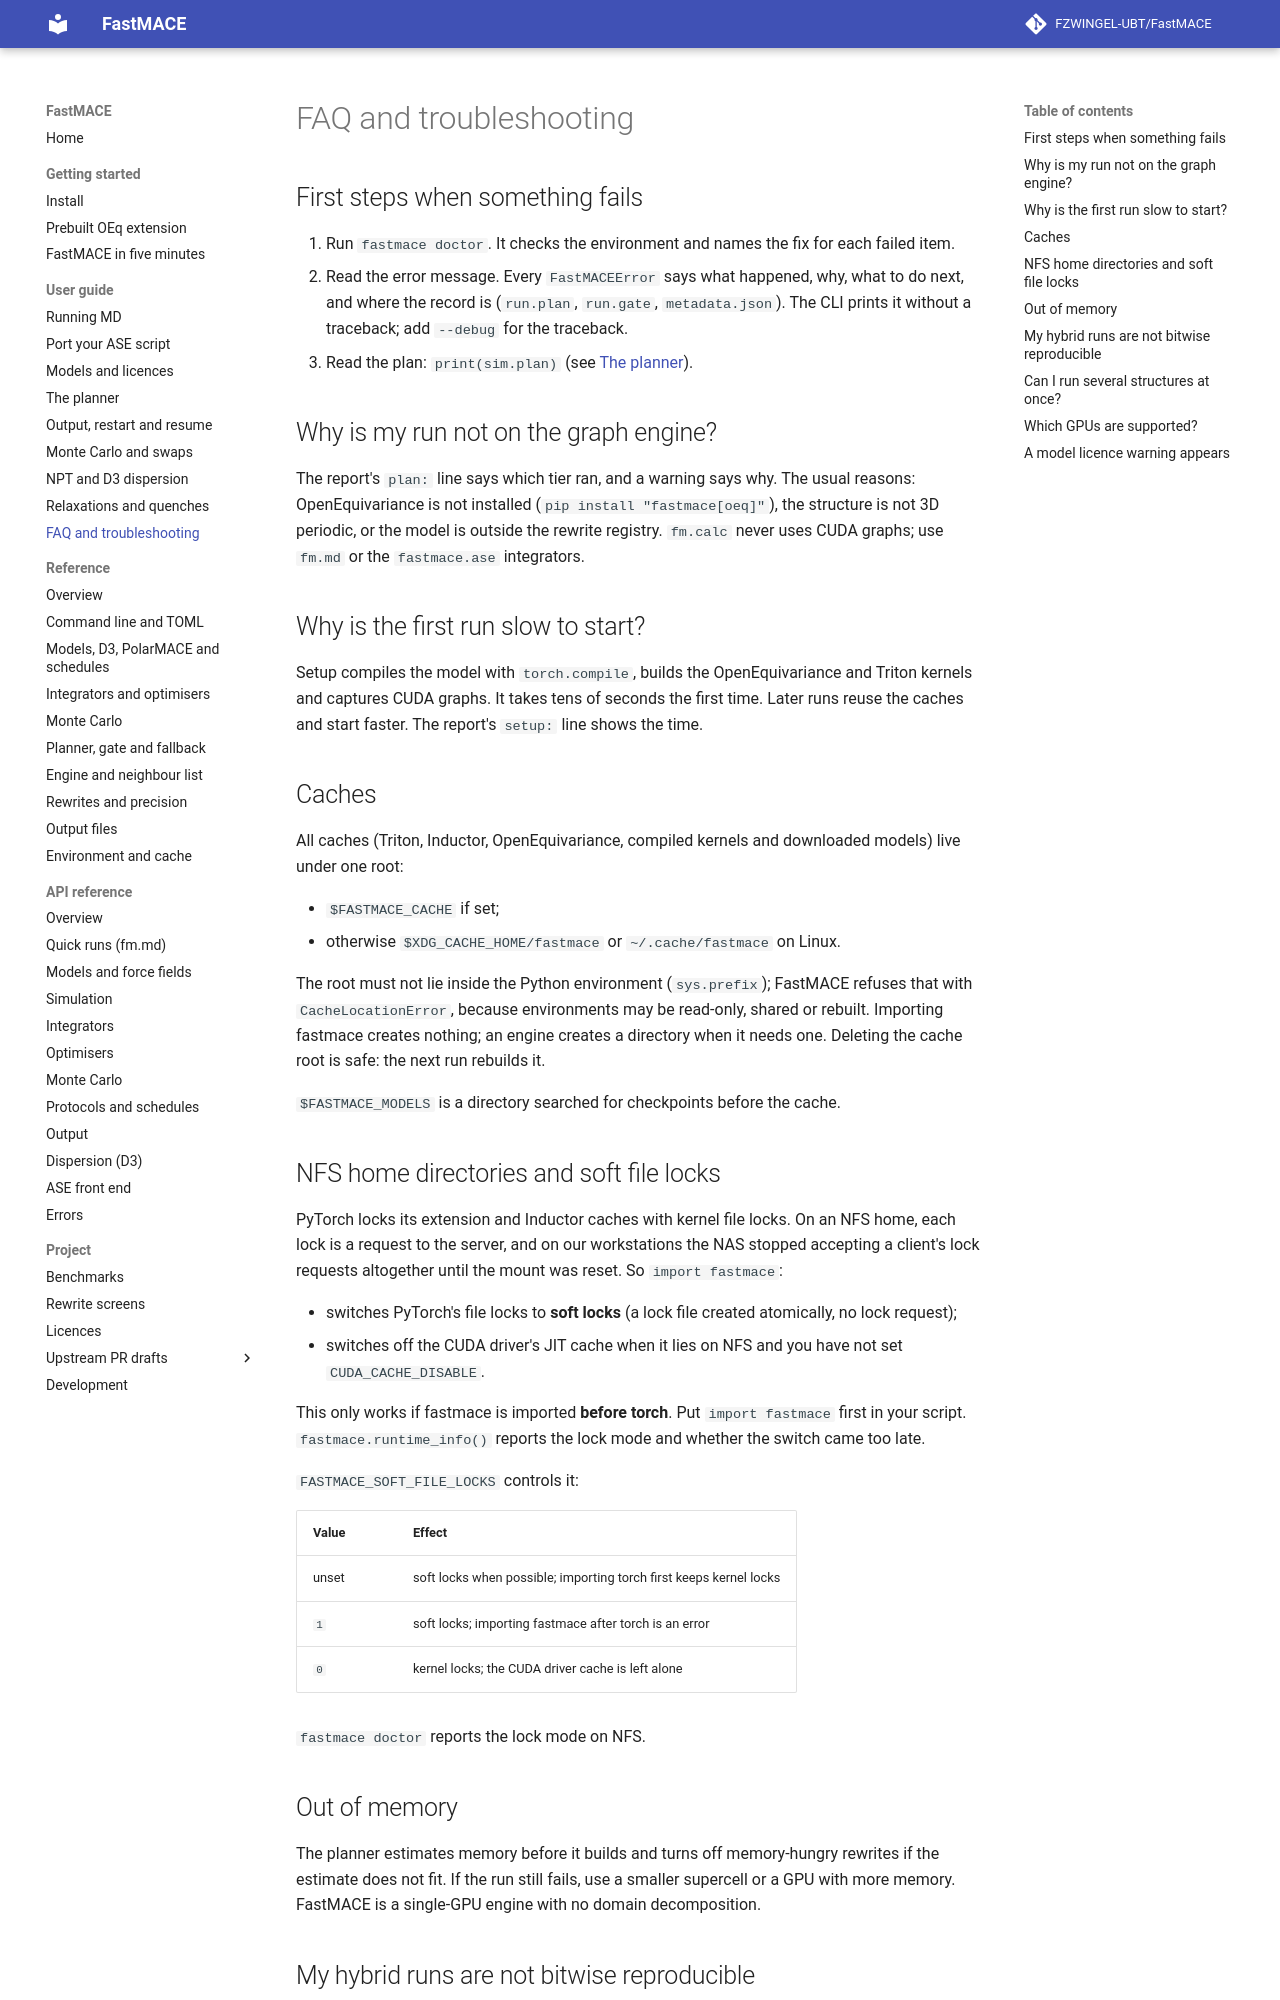

repository: FZWINGEL-UBT/FastMACE · page: faq/index.html · generator: mkdocs

# FAQ and troubleshooting

## First steps when something fails

1. Run `fastmace doctor`. It checks the environment and names the fix for
   each failed item.
2. Read the error message. Every `FastMACEError` says what happened, why,
   what to do next, and where the record is (`run.plan`, `run.gate`,
   `metadata.json`). The CLI prints it without a traceback; add `--debug`
   for the traceback.
3. Read the plan: `print(sim.plan)` (see [The planner](guide/planner.md)).

## Why is my run not on the graph engine?

The report's `plan:` line says which tier ran, and a warning says why. The
usual reasons: OpenEquivariance is not installed (`pip install
"fastmace[oeq]"`), the structure is not 3D periodic, or the model is outside
the rewrite registry. `fm.calc` never uses CUDA graphs; use `fm.md` or the
`fastmace.ase` integrators.

## Why is the first run slow to start?

Setup compiles the model with `torch.compile`, builds the OpenEquivariance
and Triton kernels and captures CUDA graphs. It takes tens of seconds the
first time. Later runs reuse the caches and start faster. The report's
`setup:` line shows the time.

## Caches

All caches (Triton, Inductor, OpenEquivariance, compiled kernels and
downloaded models) live under one root:

- `$FASTMACE_CACHE` if set;
- otherwise `$XDG_CACHE_HOME/fastmace` or `~/.cache/fastmace` on Linux.

The root must not lie inside the Python environment (`sys.prefix`); FastMACE
refuses that with `CacheLocationError`, because environments may be
read-only, shared or rebuilt. Importing fastmace creates nothing; an engine
creates a directory when it needs one. Deleting the cache root is safe: the
next run rebuilds it.

`$FASTMACE_MODELS` is a directory searched for checkpoints before the cache.

## NFS home directories and soft file locks

PyTorch locks its extension and Inductor caches with kernel file locks. On
an NFS home, each lock is a request to the server, and on our workstations
the NAS stopped accepting a client's lock requests altogether until the
mount was reset. So `import fastmace`:

- switches PyTorch's file locks to **soft locks** (a lock file created
  atomically, no lock request);
- switches off the CUDA driver's JIT cache when it lies on NFS and you have
  not set `CUDA_CACHE_DISABLE`.

This only works if fastmace is imported **before torch**. Put `import
fastmace` first in your script. `fastmace.runtime_info()` reports the lock
mode and whether the switch came too late.

`FASTMACE_SOFT_FILE_LOCKS` controls it:

| Value | Effect |
| --- | --- |
| unset | soft locks when possible; importing torch first keeps kernel locks |
| `1` | soft locks; importing fastmace after torch is an error |
| `0` | kernel locks; the CUDA driver cache is left alone |

`fastmace doctor` reports the lock mode on NFS.
